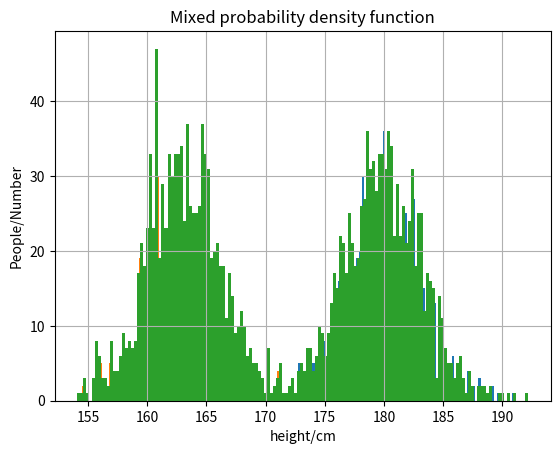

The matplotlib source for this figure: (Note: this script raises an exception after producing the figure.)
# 导入必要的库
import numpy as np
import pandas as pd
import matplotlib.pylab as plt
from scipy import stats

# 设置 em 过程
def em(h,mu1,sigmal,w1,mu2,sigma2,w2):
    d=1
    n = len(h)  # 样本长度
    
    # E-step
    #计算响应
   # p1=w1*flot(stats.norm(mu1,sigmal))
    p1 =w1*stats.norm(mu1, sigmal).pdf(h)
    p2=w2*stats.norm(mu2,sigma2).pdf(h)
    #p1, p2权重 * 男女生的后验概率
    R1i = p1 / (p1 + p2)
    R2i= p2 / (p1 + p2)

    # M-step
    #mu的更新
    mu1=np.sum(R1i*h)/np.sum(R1i)
    mu2 = np.sum(R2i * h) / np.sum(R2i)
    #sigmal的更新
    sigmal=np.sqrt(np.sum(R1i*np.square(h-mu1))/(d*np.sum(R1i)))
    sigma2 = np.sqrt(np.sum(R2i * np.square(h - mu2)) / (d * np.sum(R2i)))
    #w的更新
    w1 = np.sum(R1i) / n
    w2 = np.sum(R2i) / n

    return mu1,sigmal,w1,mu2,sigma2,w2

#产生身高数据
np.random.seed(100)  # 固定随机数种子，确保下次运行数据相同
#产生满足正太分布的随机数，参数分别为：均值，方差，样本量
male=np.random.normal(180,np.sqrt(10),1000)
female=np.random.normal(163,np.sqrt(10),1000)

#分别画出男女生图像
m1=pd.Series(male).hist(bins=100)
f1=pd.Series(female).hist(bins=100)
m1.plot()
f1.plot()
plt.title('Histogram of height distribution of boys and girls in a school')
#某校男女生身高的分布直方图
plt.xlabel('height/cm')
plt.ylabel('People/Number')
plt.show()

#混合数据后画图
h=list(male)# 转化为list
h.extend(female)
h=np.array(h)# 再转成numpy格式的数据
h1=pd.Series(h).hist(bins=150)
h1.plot()
plt.title('Mixed probability density function')#混合后概率密度函数
plt.show()

#GMM的构造
#Step 1.首先根据经验来分别对男女生的均值、方差和权值进行初始化
mu1=170;sigmal=10;w1=0.7#男生的
mu2=160;sigma2=10;w2=0.3#以我们学校理工院校为例

d=1
n = len(h)  # 样本长度
# 开始EM算法的主循环
for iteration in range(100):
    mu1,sigmal,w1,mu2,sigma2,w2=em.em(h,mu1,sigmal,w1,mu2,sigma2,w2)

#男生女生以及混合后身高的概率密度曲线
t=np.linspace(120,220,550)#500个
m = stats.norm.pdf(t,loc=mu1, scale=sigmal) # 男生分布的预测
f = stats.norm.pdf(t,loc=mu2, scale=sigma2) # 女生分别的预测
mix=w1*m+w2*f#混合后
plt.plot(t, m, color='b')
plt.plot(t, f, color='r')
plt.plot(t, mix, color='k')
#男生女生以及混合后身高的概率密度曲线
plt.title('Probability density curve for boys and girls and mixed height')
#plt.legend([p1,p2,p3],["male","female","mixing"],loc='upper right')
plt.legend(["male","female","mixing"],loc='upper right')
plt.xlabel('height/cm')
plt.ylabel('Probability')#坐标轴设置
plt.show()